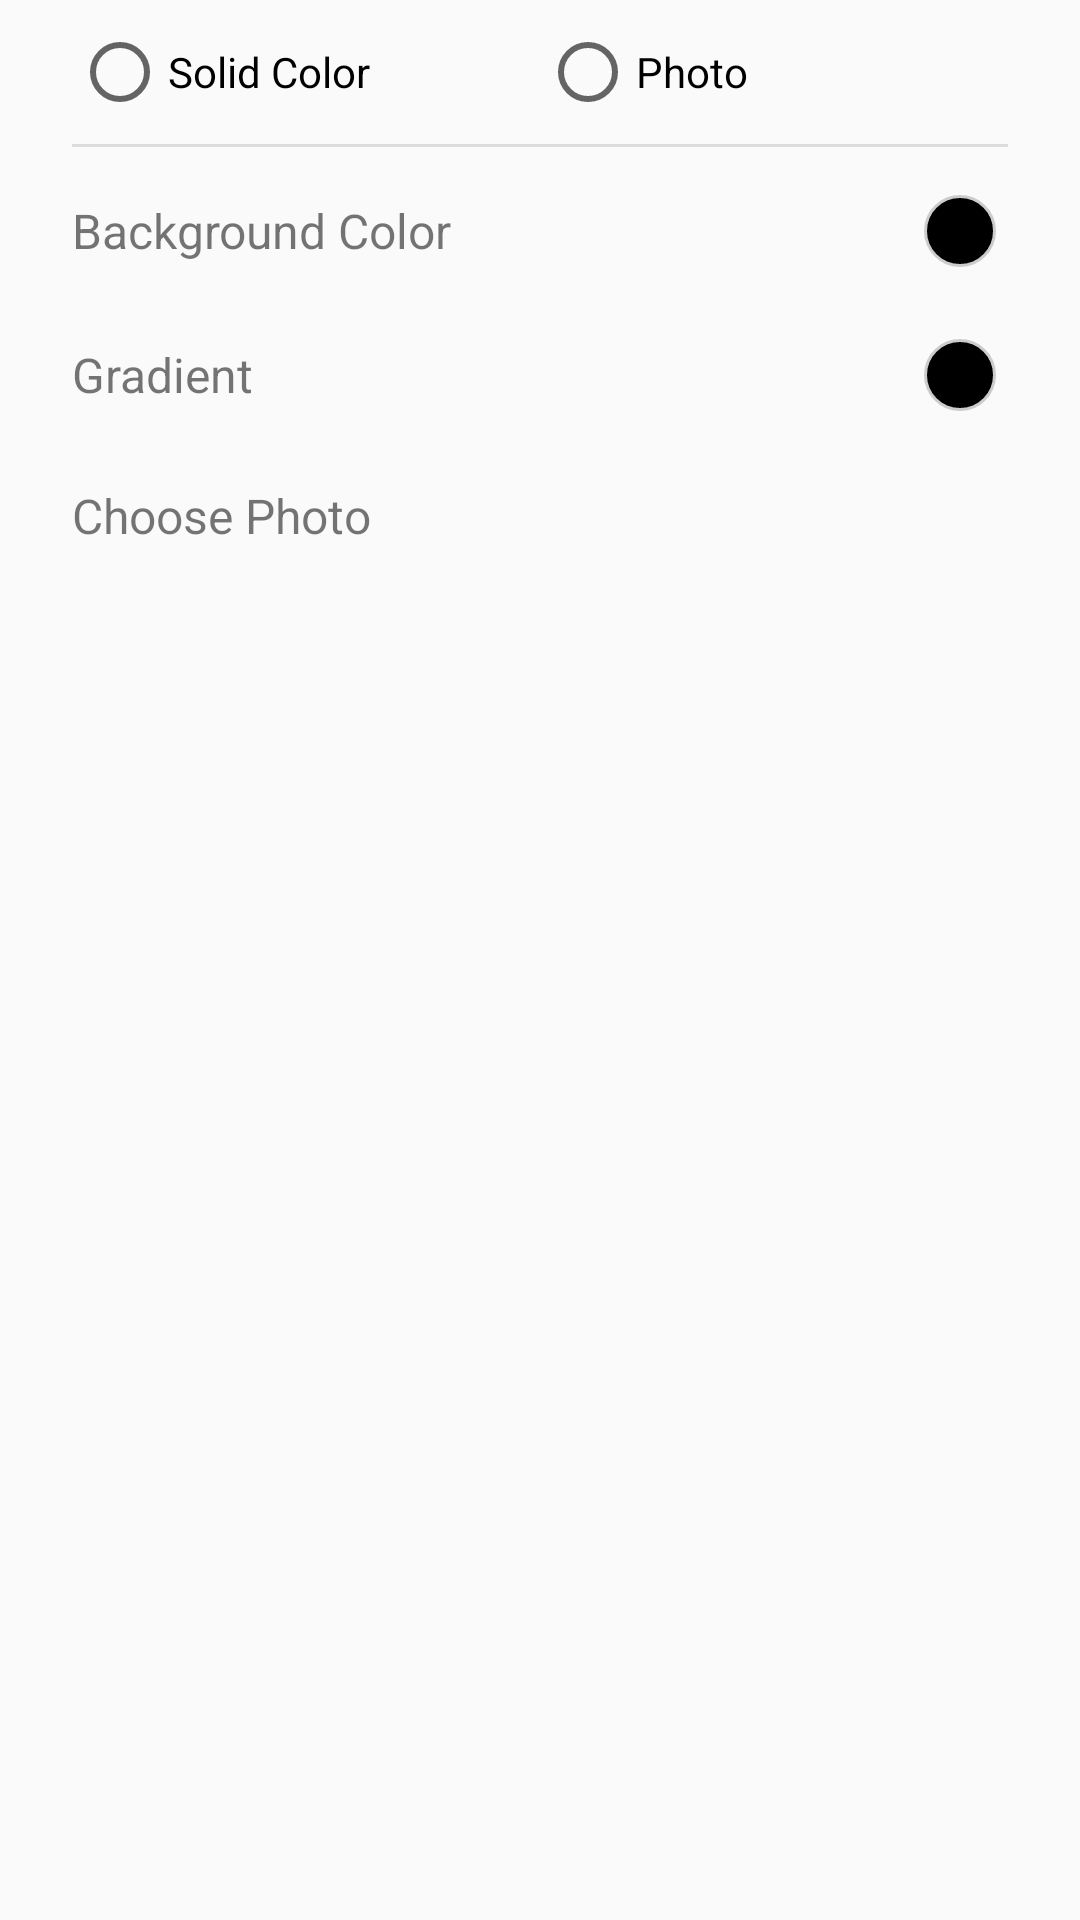

Here is an Android app screen rendered from its layout file. Give the layout XML and the strings, colors and styles it references.
<!-- AndroidManifest.xml: application theme AppTheme -->
<!-- res/layout/dialog_background_settings.xml -->
<?xml version="1.0" encoding="utf-8"?>
<LinearLayout xmlns:android="http://schemas.android.com/apk/res/android"
    android:layout_width="match_parent"
    android:layout_height="wrap_content"
    android:orientation="vertical"
    android:paddingStart="24dp"
    android:paddingEnd="24dp"
    android:paddingTop="8dp"
    android:paddingBottom="8dp">

    <RadioGroup
        android:id="@+id/typeRadioGroup"
        android:layout_width="match_parent"
        android:layout_height="wrap_content"
        android:orientation="horizontal">

        <RadioButton
            android:id="@+id/radioSolid"
            android:layout_width="0dp"
            android:layout_height="wrap_content"
            android:layout_weight="1"
            android:text="@string/backgroundTypeSolid" />

        <RadioButton
            android:id="@+id/radioGradient"
            android:visibility="gone"
            android:layout_width="0dp"
            android:layout_height="wrap_content"
            android:layout_weight="1"
            android:text="@string/backgroundTypeGradient" />

        <RadioButton
            android:id="@+id/radioPhoto"
            android:layout_width="0dp"
            android:layout_height="wrap_content"
            android:layout_weight="1"
            android:text="@string/backgroundTypePhoto" />
    </RadioGroup>

    <View
        android:layout_width="match_parent"
        android:layout_height="1dp"
        android:layout_marginTop="8dp"
        android:layout_marginBottom="4dp"
        android:background="?android:attr/listDivider" />

    <LinearLayout
        android:id="@+id/rowColor"
        android:layout_width="match_parent"
        android:layout_height="wrap_content"
        android:background="?attr/selectableItemBackground"
        android:clickable="true"
        android:focusable="true"
        android:gravity="center_vertical"
        android:orientation="horizontal"
        android:paddingTop="12dp"
        android:paddingBottom="12dp">

        <TextView
            android:layout_width="0dp"
            android:layout_height="wrap_content"
            android:layout_weight="1"
            android:text="@string/background_color"
            android:textSize="16sp" />

        <ImageView
            android:id="@+id/colorPreview"
            android:layout_width="24dp"
            android:layout_height="24dp"
            android:layout_marginEnd="4dp"
            android:background="@drawable/color_preview_background"
            android:scaleType="centerCrop" />
    </LinearLayout>

    <LinearLayout
        android:id="@+id/rowGradient"
        android:layout_width="match_parent"
        android:layout_height="wrap_content"
        android:background="?attr/selectableItemBackground"
        android:clickable="true"
        android:focusable="true"
        android:gravity="center_vertical"
        android:orientation="horizontal"
        android:paddingTop="12dp"
        android:paddingBottom="12dp">

        <TextView
            android:layout_width="0dp"
            android:layout_height="wrap_content"
            android:layout_weight="1"
            android:text="@string/background_gradient_title"
            android:textSize="16sp" />

        <ImageView
            android:id="@+id/gradientPreview"
            android:layout_width="24dp"
            android:layout_height="24dp"
            android:layout_marginEnd="4dp"
            android:background="@drawable/color_preview_background"
            android:scaleType="centerCrop" />
    </LinearLayout>

    <LinearLayout
        android:id="@+id/rowPhoto"
        android:layout_width="match_parent"
        android:layout_height="wrap_content"
        android:background="?attr/selectableItemBackground"
        android:clickable="true"
        android:focusable="true"
        android:gravity="center_vertical"
        android:orientation="horizontal"
        android:paddingTop="12dp"
        android:paddingBottom="12dp">

        <TextView
            android:layout_width="0dp"
            android:layout_height="wrap_content"
            android:layout_weight="1"
            android:text="@string/background_photo_picker_title"
            android:textSize="16sp" />

        <ImageView
            android:id="@+id/photoPreview"
            android:layout_width="56dp"
            android:layout_height="56dp"
            android:layout_marginEnd="4dp"
            android:scaleType="centerCrop"
            android:visibility="gone" />
    </LinearLayout>

</LinearLayout>
<!-- resources referenced by this layout -->
<resources>
  <!-- drawable color_preview_background (drawable) -->
  <?xml version="1.0" encoding="utf-8"?>
  <shape xmlns:android="http://schemas.android.com/apk/res/android"
      android:shape="oval">
      <stroke
          android:width="1dp"
          android:color="#CCCCCC" />
      <solid android:color="@android:color/black" />
  </shape>
  <string name="backgroundTypeGradient">Gradient</string>
  <string name="backgroundTypePhoto">Photo</string>
  <string name="backgroundTypeSolid">Solid Color</string>
  <string name="background_color">Background Color</string>
  <string name="background_gradient_title">Gradient</string>
  <string name="background_photo_picker_title">Choose Photo</string>
  <style name="AppTheme" parent="Theme.AppCompat.Light.DarkActionBar">
          
          <item name="colorPrimary">@color/colorPrimary</item>
          <item name="colorPrimaryDark">@color/colorPrimaryDark</item>
          <item name="colorAccent">@color/colorAccent</item>
  
          <item name="windowNoTitle">true</item>
      </style>
  <color name="colorPrimary">#DCDCDC</color>
  <color name="colorPrimaryDark">#00574B</color>
  <color name="colorAccent">#3333ff</color>
</resources>
